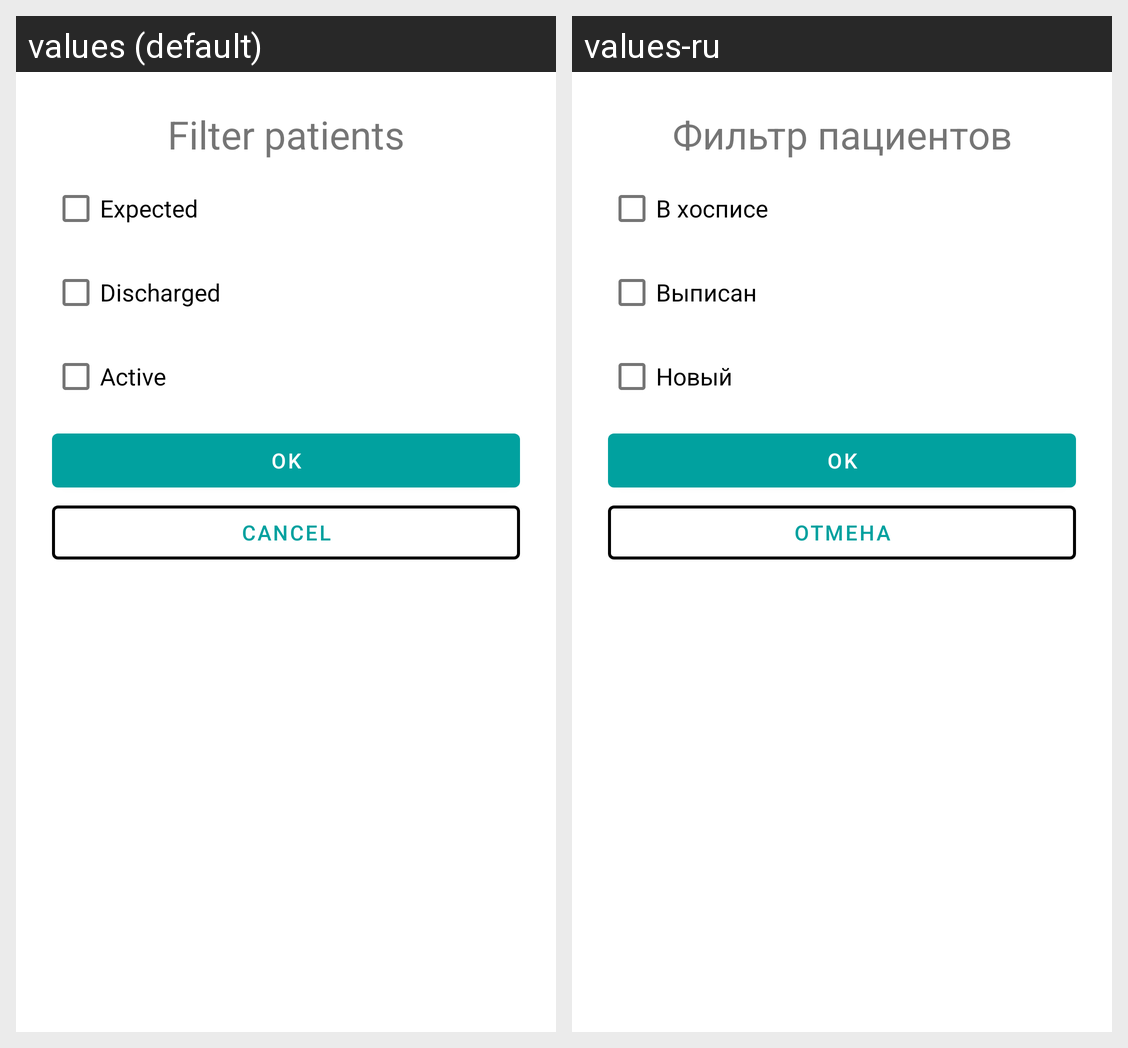

Strings drawn on this Android screen and how each of the app's shown locales translates them:
Android screen res/layout/fragment_patient_list_filter.xml rendered under 2 locales, left to right: values (default), values-ru. Device: Nexus 5 (rendered at 1080×1920; each locale shown at half size, 540×960, under a caption strip naming it); theme Theme.FMHAndroid.
Strings drawn on this screen, with the default value and each locale's value (text and hints the layout hard-codes, and strings that could not be matched under every locale, appear in the picture but are not listed):

filter_patients
  values: Filter patients
  values-ru: Фильтр пациентов

expected
  values: Expected
  values-ru: В хосписе

discharged
  values: Discharged
  values-ru: Выписан

active
  values: Active
  values-ru: Новый

cancel
  values: Cancel
  values-ru: Отмена
